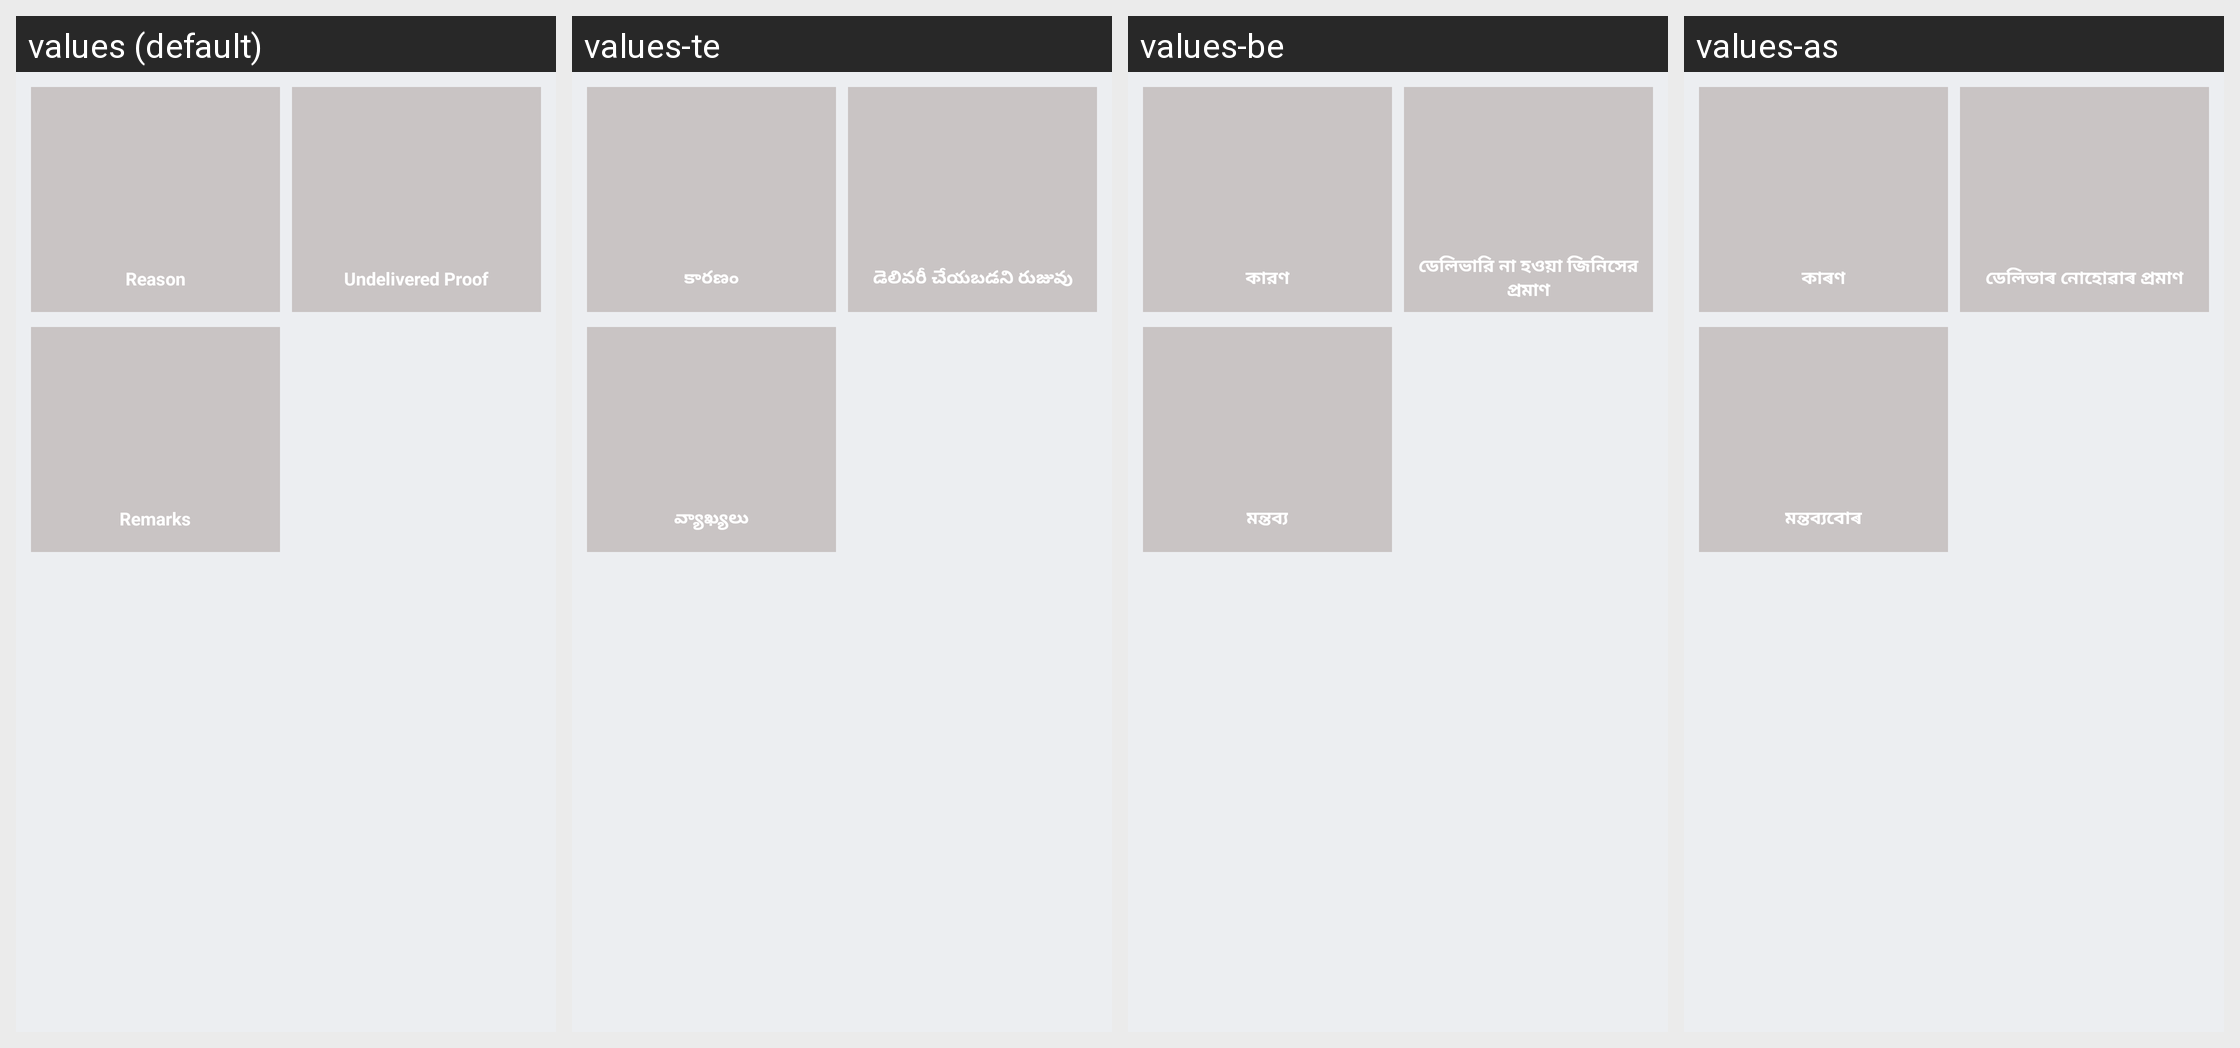

Locale-by-locale string values for the Android screen shown in this grid:
Android screen res/layout/activity_un_delivery.xml rendered under 4 locales, left to right: values (default), values-te, values-be, values-as. Device: Nexus 5 (rendered at 1080×1920; each locale shown at half size, 540×960, under a caption strip naming it); theme AppTheme.
Other locales in the repository, not shown: values-en, values-hi, values-kn, values-mr, values-or, values-pa, values-ta.
Strings drawn on this screen, with the default value and each locale's value (text and hints the layout hard-codes, and strings that could not be matched under every locale, appear in the picture but are not listed):

reason
  values: Reason
  values-te: కారణం
  values-be: কারণ
  values-as: কাৰণ

undelivered_proof
  values: Undelivered Proof
  values-te: డెలివరీ చేయబడని రుజువు
  values-be: ডেলিভারি না হওয়া জিনিসের প্রমাণ
  values-as: ডেলিভাৰ নোহোৱাৰ প্ৰমাণ

remark
  values: Remarks
  values-te: వ్యాఖ్యలు
  values-be: মন্তব্য
  values-as: মন্তব্যবোৰ
